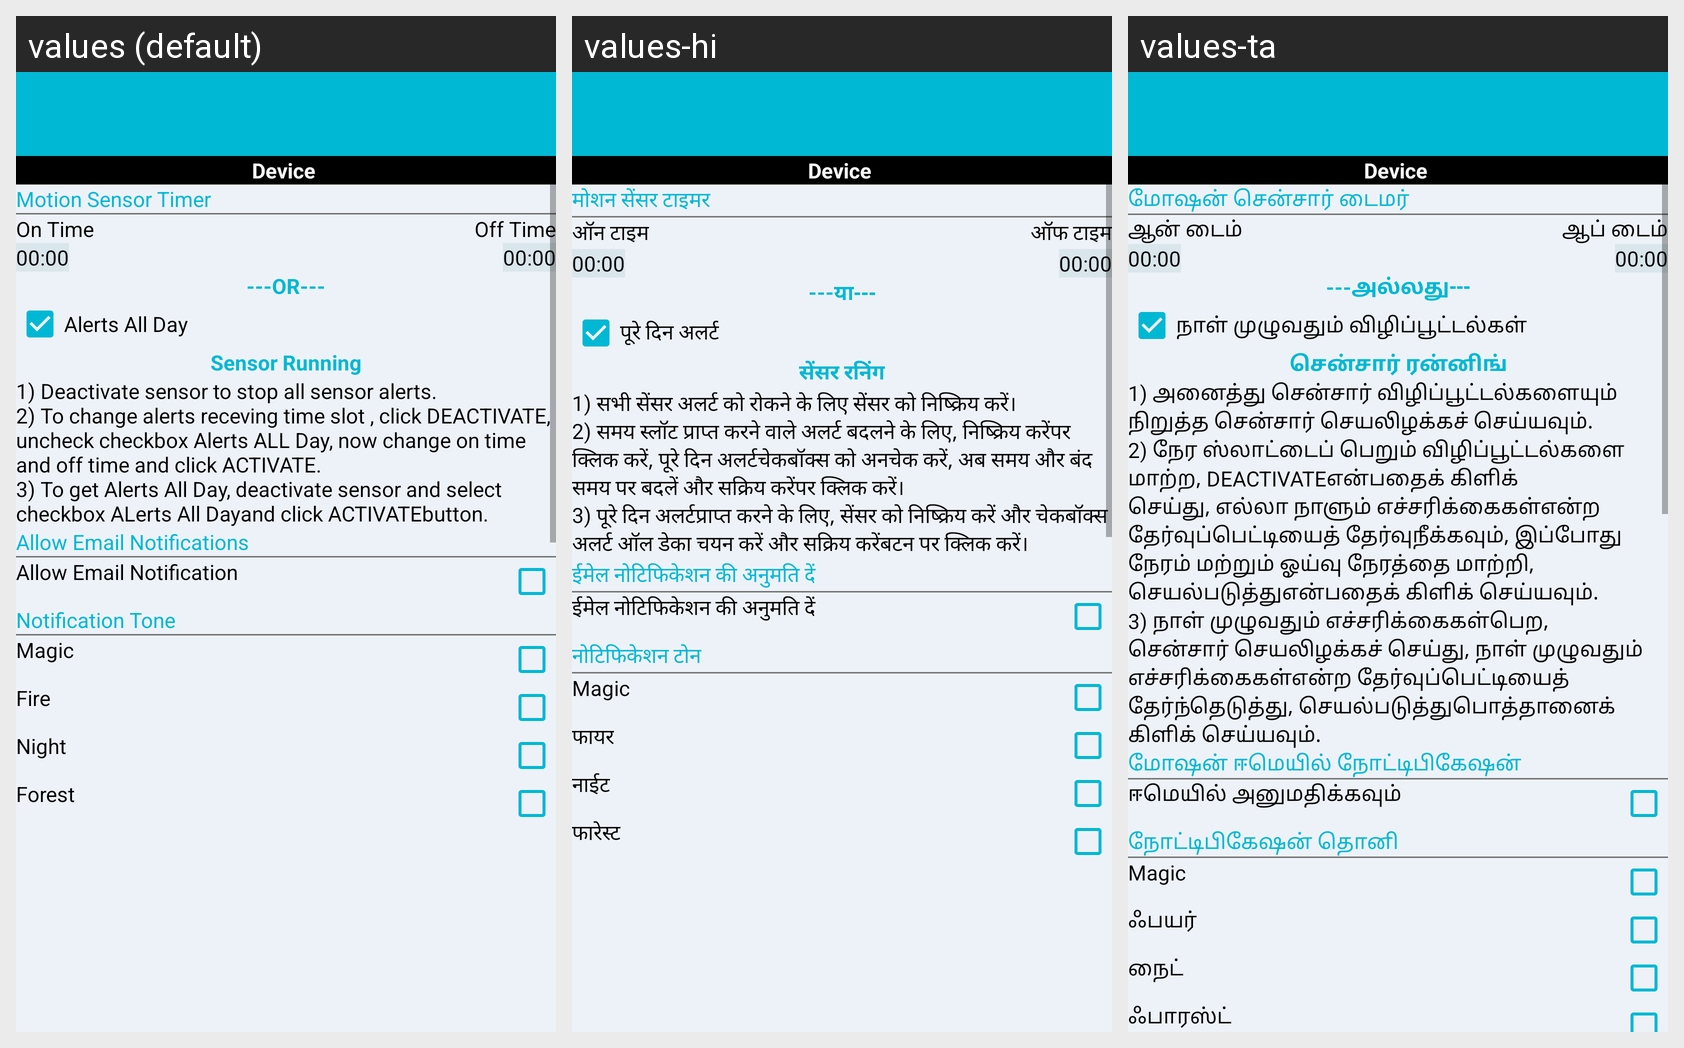

Locale-by-locale string values for the Android screen shown in this grid:
Android screen res/layout/activity_time_alert_settings.xml rendered under 3 locales, left to right: values (default), values-hi, values-ta. Device: Nexus 5 (rendered at 1080×1920; each locale shown at half size, 540×960, under a caption strip naming it); theme AppTheme.
Other locales in the repository, not shown: values-bn, values-gu, values-ka, values-ml, values-mr, values-te.
Strings drawn on this screen, with the default value and each locale's value (text and hints the layout hard-codes, and strings that could not be matched under every locale, appear in the picture but are not listed):

sensor_timer
  values: Motion Sensor Timer
  values-hi: मोशन सेंसर टाइमर
  values-ta: மோஷன் சென்சார் டைமர்

motion_ontime
  values: On Time
  values-hi: ऑन टाइम
  values-ta: ஆன் டைம்

motion_offtime
  values: Off Time
  values-hi: ऑफ टाइम
  values-ta: ஆப் டைம்

timer_or
  values: ---OR---
  values-hi: ---या---
  values-ta: ---அல்லது---

timer_always
  values: Alerts All Day
  values-hi: पूरे दिन अलर्ट
  values-ta: நாள் முழுவதும் விழிப்பூட்டல்கள்

timer_running
  values: Sensor Running
  values-hi: सेंसर रनिंग
  values-ta: சென்சார் ரன்னிங்

motion_set_info
  values: 1) Deactivate sensor to stop all sensor alerts. 
      2) To change alerts receving time slot , click DEACTIVATE, uncheck checkbox Alerts ALL Day, now change on time and off time and click ACTIVATE. 
      3) To get Alerts All Day, deactivate sensor and select checkbox ALerts All Dayand click ACTIVATEbutton.
  values-hi: 1) सभी सेंसर अलर्ट को रोकने के लिए सेंसर को निष्क्रिय करें। 
      2) समय स्लॉट प्राप्त करने वाले अलर्ट बदलने के लिए, निष्क्रिय करेंपर क्लिक करें, पूरे दिन अलर्टचेकबॉक्स को अनचेक करें, अब समय और बंद समय पर बदलें और सक्रिय करेंपर क्लिक करें। 
      3) पूरे दिन अलर्टप्राप्त करने के लिए, सेंसर को निष्क्रिय करें और चेकबॉक्स अलर्ट ऑल डेका चयन करें और सक्रिय करेंबटन पर क्लिक करें।
  values-ta: 1) அனைத்து சென்சார் விழிப்பூட்டல்களையும் நிறுத்த சென்சார் செயலிழக்கச் செய்யவும். 
      2) நேர ஸ்லாட்டைப் பெறும் விழிப்பூட்டல்களை மாற்ற, DEACTIVATEஎன்பதைக் கிளிக் செய்து, எல்லா நாளும் எச்சரிக்கைகள்என்ற தேர்வுப்பெட்டியைத் தேர்வுநீக்கவும், இப்போது நேரம் மற்றும் ஓய்வு நேரத்தை மாற்றி, செயல்படுத்துஎன்பதைக் கிளிக் செய்யவும். 
      3) நாள் முழுவதும் எச்சரிக்கைகள்பெற, சென்சார் செயலிழக்கச் செய்து, நாள் முழுவதும் …[clipped]

motion_email_noti
  values: Allow Email Notifications
  values-hi: ईमेल नोटिफिकेशन की अनुमति दें
  values-ta: மோஷன் ஈமெயில் நோட்டிபிகேஷன்

motion_allow_email
  values: Allow Email Notification
  values-hi: ईमेल नोटिफिकेशन की अनुमति दें
  values-ta: ஈமெயில் அனுமதிக்கவும்

motion_notitone
  values: Notification Tone
  values-hi: नोटिफिकेशन टोन
  values-ta: நோட்டிபிகேஷன் தொனி

motion_fire
  values: Fire
  values-hi: फायर
  values-ta: ஃபயர்

motion_night
  values: Night
  values-hi: नाईट
  values-ta: நைட்

motion_forest
  values: Forest
  values-hi: फारेस्ट
  values-ta: ஃபாரஸ்ட்
